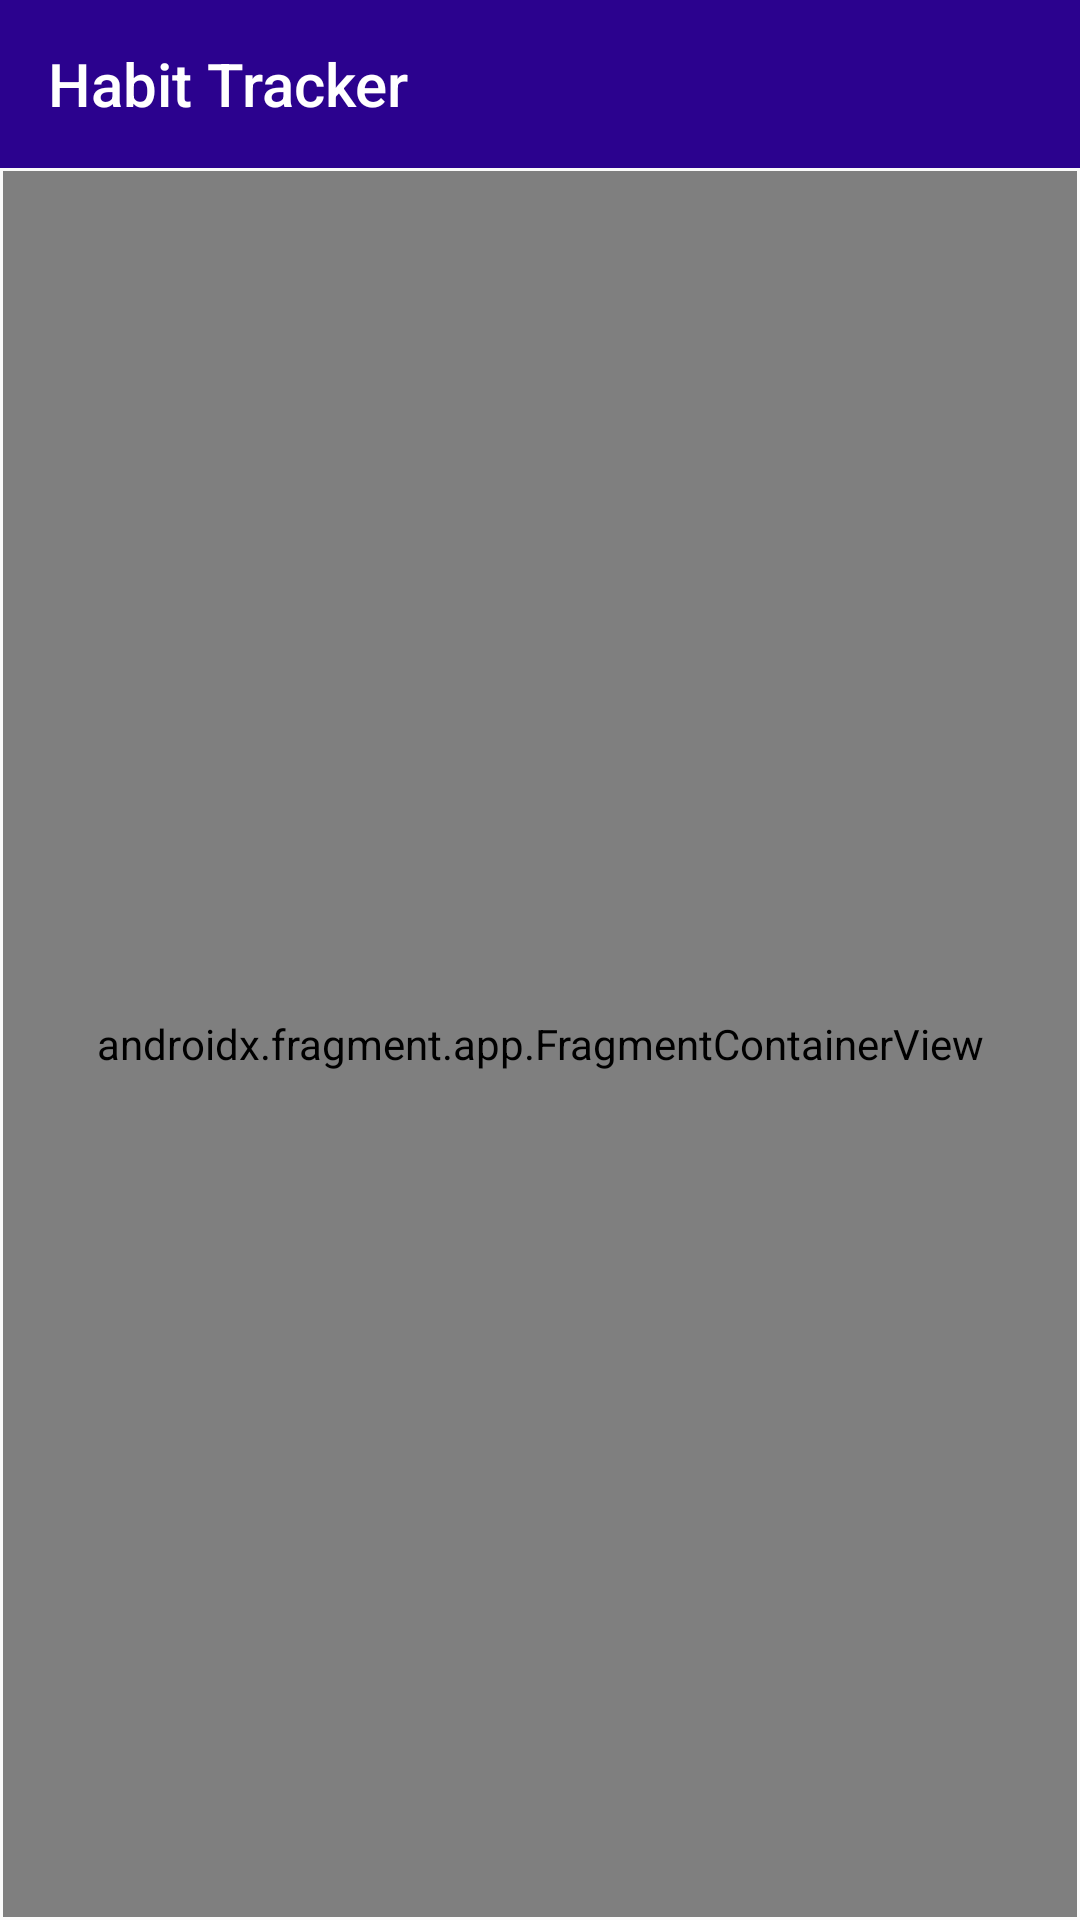

This screen was rendered from an Android layout file. Write that file and the resources it references.
<!-- AndroidManifest.xml: application theme AppTheme -->
<!-- res/layout/activity_habit.xml -->
<?xml version="1.0" encoding="utf-8"?>
<RelativeLayout xmlns:android="http://schemas.android.com/apk/res/android"
    xmlns:app="http://schemas.android.com/apk/res-auto"
    xmlns:tools="http://schemas.android.com/tools"
    android:layout_width="match_parent"
    android:layout_height="match_parent"
    tools:context=".habittracker.HabitActivity">
    <androidx.appcompat.widget.Toolbar
        android:id="@+id/toolbar_main"
        app:title="Habit Tracker"
        android:layout_width="match_parent"
        android:layout_height="?attr/actionBarSize"
        app:titleTextColor="#ffffff"
        android:theme="@style/ThemeOverlay.AppCompat.Dark"
        android:background="#2B028E"
        app:layout_scrollFlags="enterAlways"
        />
    <androidx.fragment.app.FragmentContainerView
      android:layout_below="@+id/toolbar_main"
        android:id="@+id/fragmentContainerView"
        android:name="androidx.navigation.fragment.NavHostFragment"
        android:layout_width="match_parent"
        android:layout_height="match_parent"
        android:layout_marginStart="1dp"
        android:layout_marginTop="1dp"
        android:layout_marginEnd="1dp"
        android:layout_marginBottom="1dp"
        app:defaultNavHost="true"

        app:navGraph="@navigation/nav_graph" />
</RelativeLayout>
<!-- resources referenced by this layout -->
<resources>
  <style name="AppTheme" parent="Theme.MaterialComponents.Light.NoActionBar.Bridge">
          
          <item name="colorPrimary">@color/colorPrimary</item>
          <item name="colorPrimaryDark">@color/colorPrimaryDark</item>
          <item name="colorAccent">@color/colorAccent</item>
  
          <item name="android:statusBarColor">#2B028E</item>
          <item name="android:windowLightStatusBar">true</item>
  
  
  
      </style>
  <color name="colorPrimary">#6200EE</color>
  <color name="colorPrimaryDark">#C2185B</color>
  <color name="colorAccent">#E22B2524</color>
</resources>
